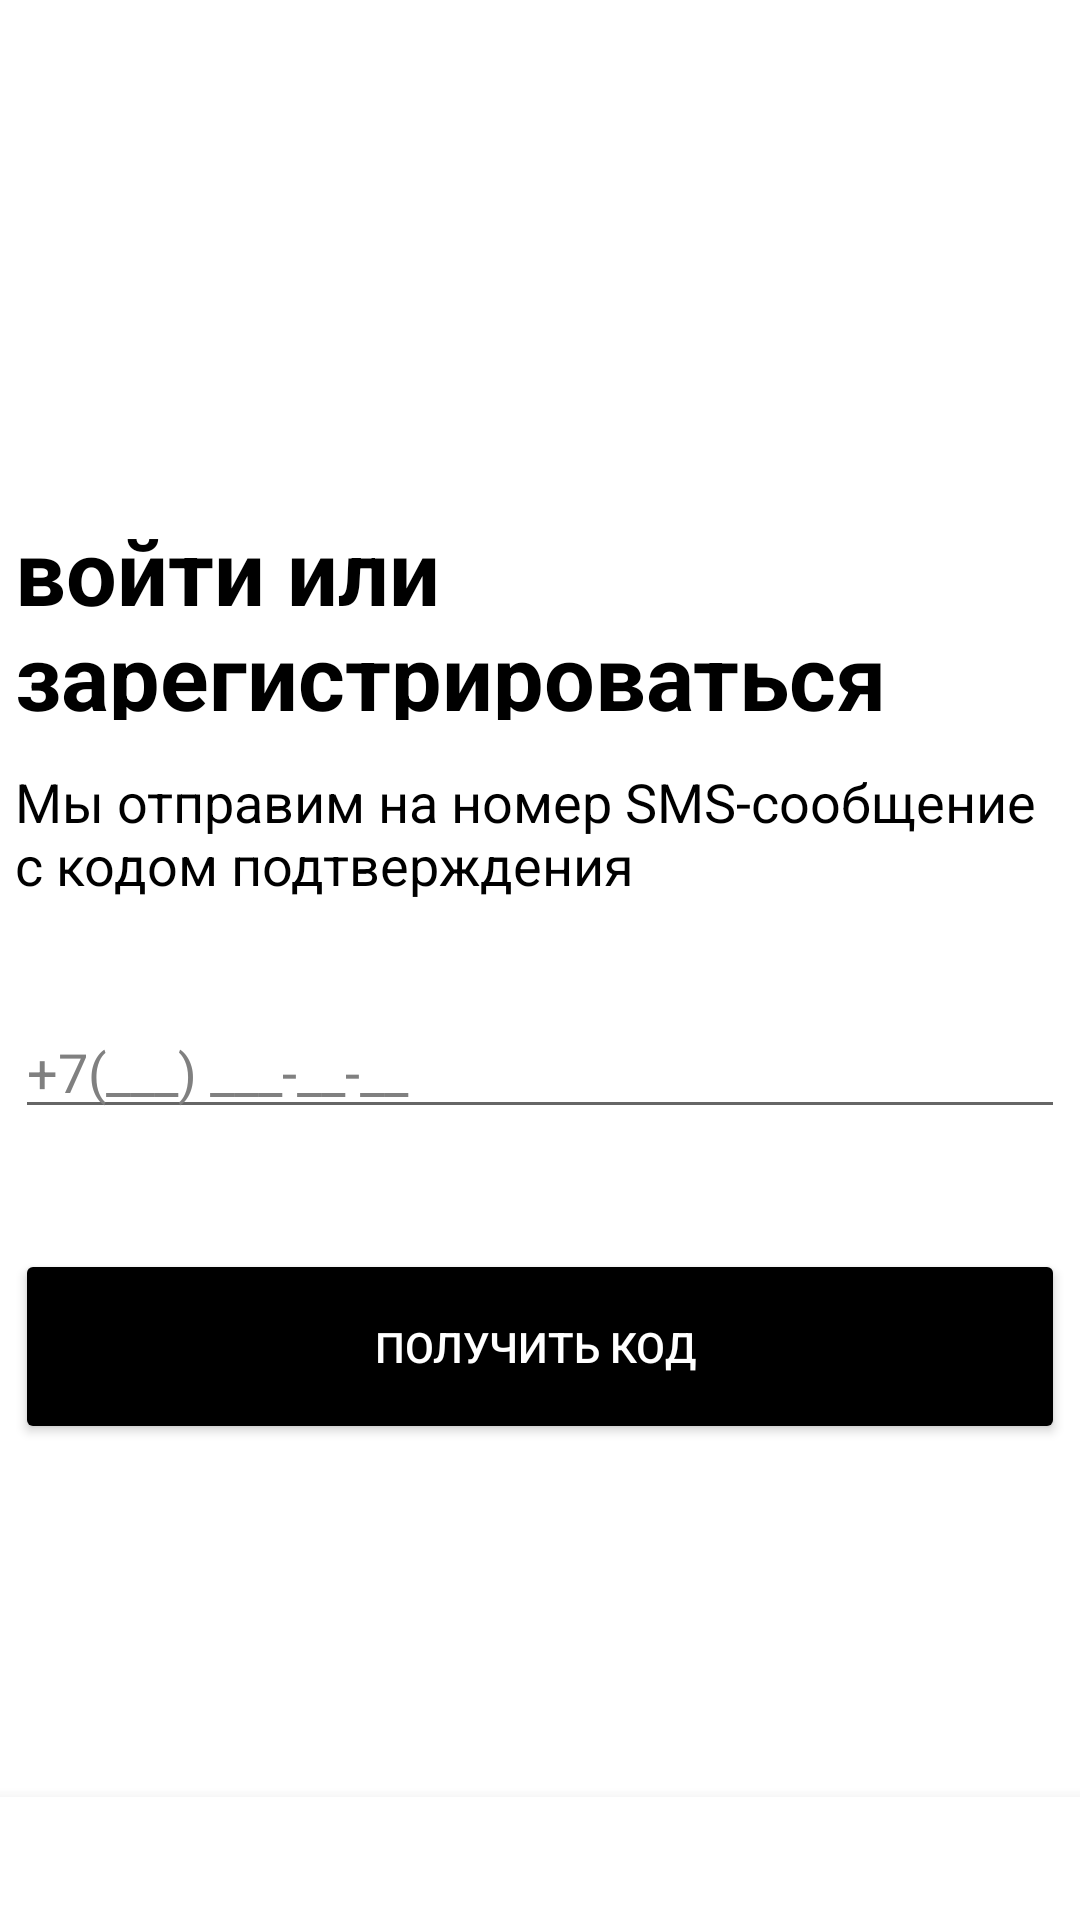

Produce the Android XML layout that renders to this screen, including the resource entries it uses.
<!-- AndroidManifest.xml: application theme Theme.MARSExploration -->
<!-- res/layout/learning_layout1.xml -->
<?xml version="1.0" encoding="utf-8"?>
<androidx.constraintlayout.widget.ConstraintLayout xmlns:android="http://schemas.android.com/apk/res/android"
    xmlns:tools="http://schemas.android.com/tools"
    android:layout_width="match_parent"
    android:layout_height="match_parent"
    xmlns:app="http://schemas.android.com/apk/res-auto"
    android:orientation="vertical">

    <TextView
        android:id="@+id/plaintext1"
        android:layout_width="wrap_content"
        android:layout_height="wrap_content"
        android:width="350dp"
        android:height="70dp"
        android:text="войти или зарегистрироваться"
        android:textSize="30sp"
        android:textColor="@color/black"
        android:textStyle="bold"
        app:layout_constraintStart_toStartOf="parent"
        app:layout_constraintEnd_toEndOf="parent"
        app:layout_constraintTop_toTopOf="parent"
        android:layout_marginTop="170dp"
        tools:layout_editor_absoluteX="130dp"
        tools:layout_editor_absoluteY="189dp" />

    <TextView
        android:id="@+id/plaintext2"
        android:layout_width="wrap_content"
        android:layout_height="wrap_content"
        android:width="350dp"
        android:height="70dp"
        android:text="Мы отправим на номер SMS-сообщение с кодом подтверждения"
        android:textSize="18sp"
        android:textColor="@color/black"
        app:layout_constraintStart_toStartOf="parent"
        app:layout_constraintEnd_toEndOf="parent"
        app:layout_constraintTop_toBottomOf="@id/plaintext1"
        android:layout_marginTop="15dp"
        tools:layout_editor_absoluteX="130dp"
        tools:layout_editor_absoluteY="189dp" />
    <EditText
        android:id="@+id/plaintext3"
        android:layout_width="wrap_content"
        android:layout_height="wrap_content"
        android:width="350dp"
        app:layout_constraintStart_toStartOf="parent"
        app:layout_constraintEnd_toEndOf="parent"
        app:layout_constraintTop_toBottomOf="@id/plaintext2"
        android:layout_marginTop="10dp"
        android:text="+7(___) ___-__-__"
        android:textColor="@color/grey"/>
    <Button
        android:id="@+id/button"
        android:layout_width="wrap_content"
        android:layout_height="wrap_content"
        android:width="350dp"
        android:height="65dp"
        android:backgroundTint="@color/black"
        android:gravity="center"
        app:layout_constraintStart_toStartOf="parent"
        app:layout_constraintEnd_toEndOf="parent"
        app:layout_constraintTop_toBottomOf="@id/plaintext3"
        android:layout_marginTop="40dp"
        android:textColor="@color/white"
        android:text="Получить код "
        />

    <TextView
        android:id="@+id/textView3"
        android:layout_width="wrap_content"
        android:layout_height="wrap_content"
        android:layout_marginTop="130dp"
        android:width="350dp"
        android:height="30dp"

        android:gravity="center"
        android:text="@string/hyperlink"
        android:textColorLink="@color/grey"
        app:layout_constraintBottom_toBottomOf="parent"
        app:layout_constraintEnd_toEndOf="@id/button"
        app:layout_constraintStart_toStartOf="@id/button"
        app:layout_constraintTop_toBottomOf="@id/button"

        />

    <com.google.android.material.bottomnavigation.BottomNavigationView
        android:layout_width="409dp"
        android:layout_height="41dp"
        app:layout_constraintBottom_toBottomOf="parent"
        app:layout_constraintStart_toStartOf="parent"
        app:layout_constraintEnd_toEndOf="parent"
        tools:layout_editor_absoluteX="1dp"
        tools:layout_editor_absoluteY="689dp"
        />


</androidx.constraintlayout.widget.ConstraintLayout>
<!-- resources referenced by this layout -->
<resources>
  <color name="black">#FF000000</color>
  <color name="grey">#808080</color>
  <color name="white">#FFFFFFFF</color>
  <string name="hyperlink">При входе вы соглашаетесь <a href="https://itmo.ru/ru/">с условиями</a></string>
  <style name="Theme.MARSExploration" parent="Theme.MaterialComponents.DayNight.DarkActionBar">
          
          <item name="colorPrimary">@color/mars</item>
          <item name="colorPrimaryVariant">@color/blueor</item>
          <item name="colorOnPrimary">@color/white</item>
          
          <item name="colorSecondary">@color/teal_200</item>
          <item name="colorSecondaryVariant">@color/teal_700</item>
          <item name="colorOnSecondary">@color/black</item>
          
          <item name="android:statusBarColor" tools:targetApi="l">?attr/colorPrimaryVariant</item>
          
      </style>
  <color name="mars">#D35400</color>
  <color name="blueor">#2874A6</color>
  <color name="teal_200">#FF03DAC5</color>
  <color name="teal_700">#FF018786</color>
</resources>
